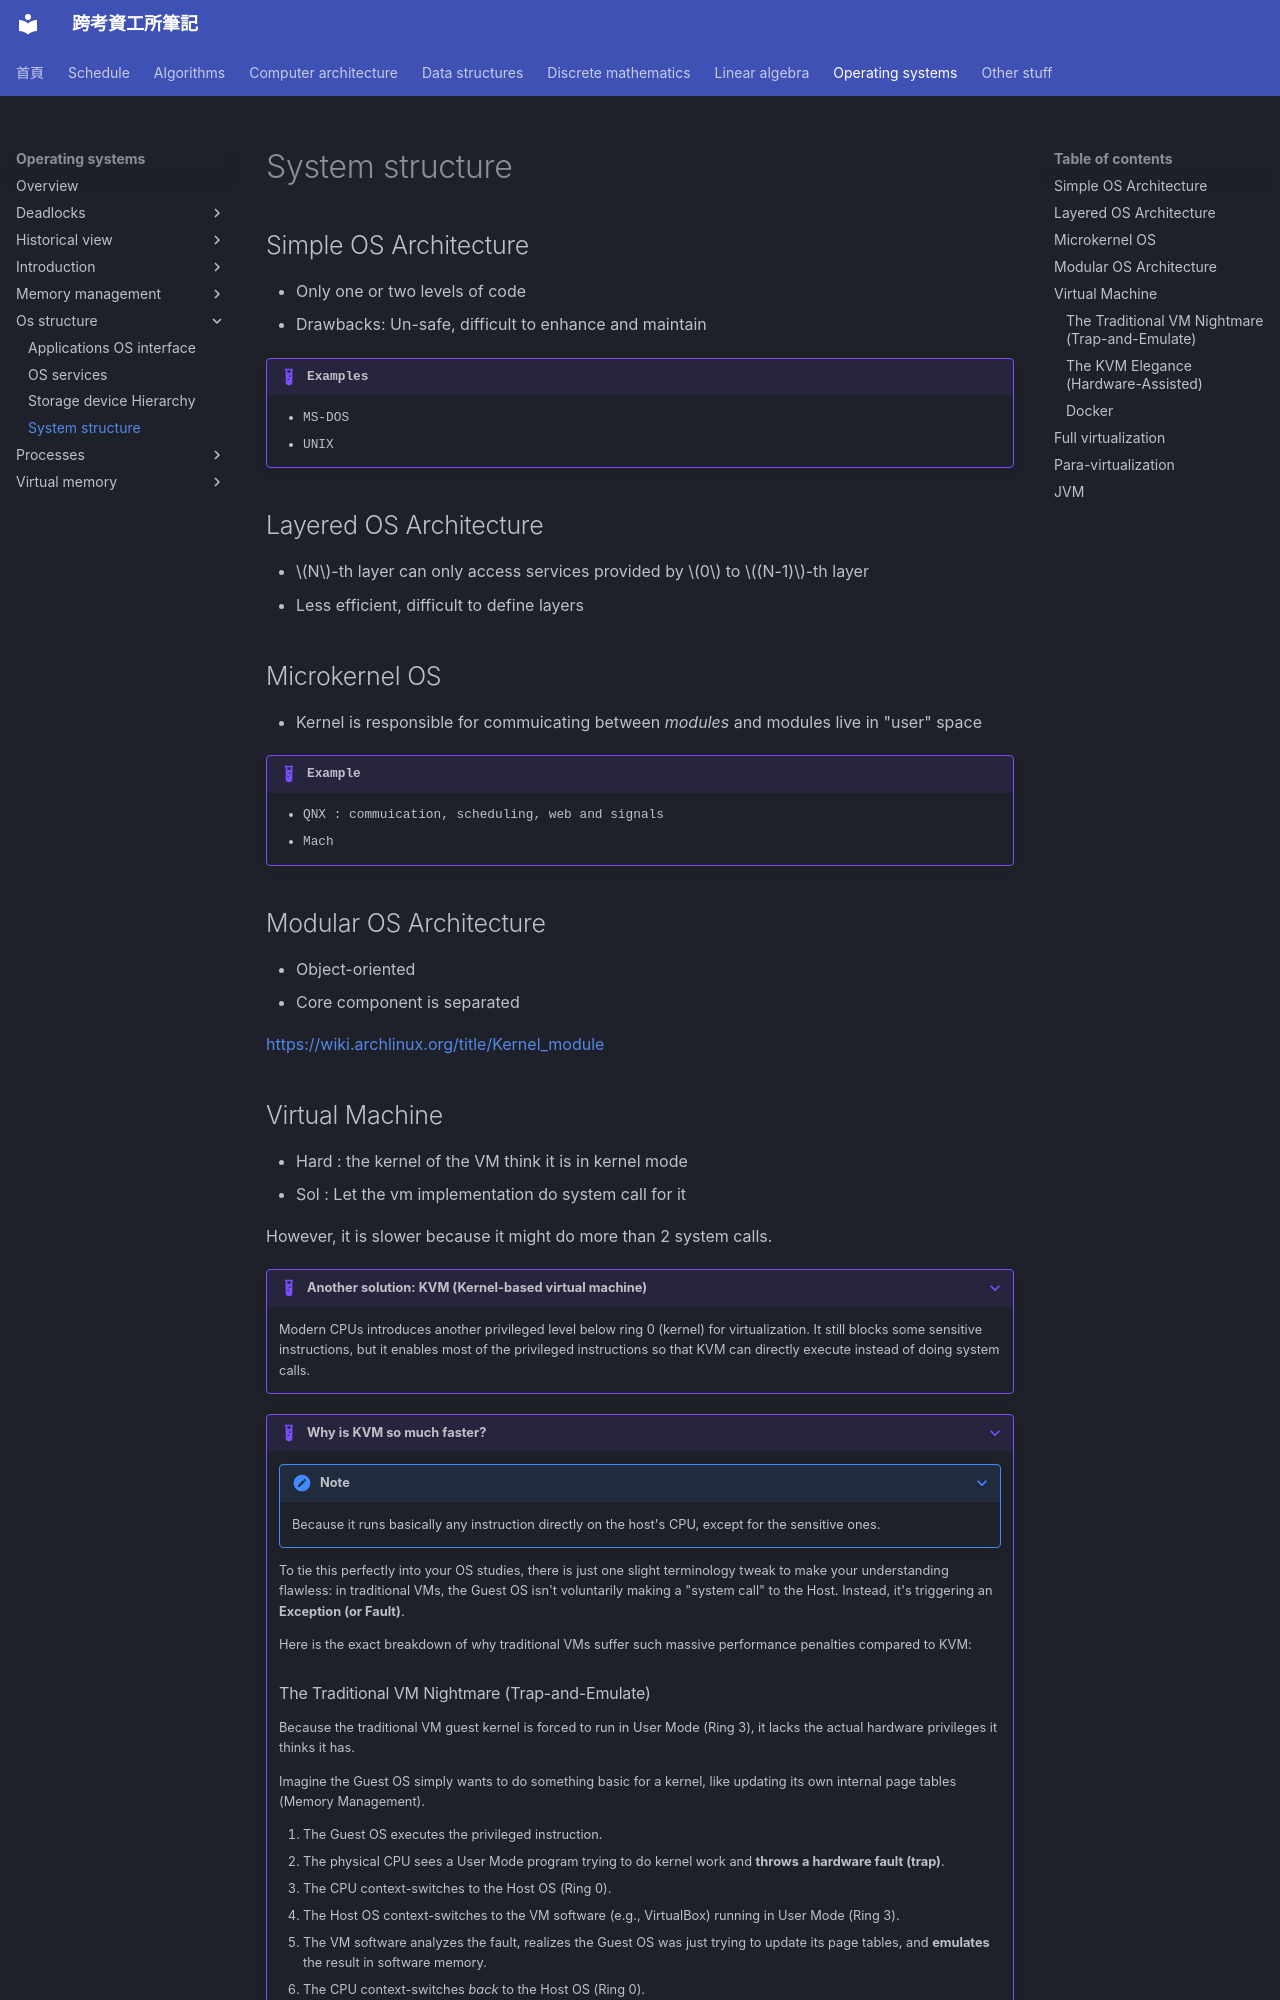

repository: xDDoubleTea/cs-grad-notes · page: operating-systems/os-structure/system-structure/index.html · generator: mkdocs

# System structure

## Simple OS Architecture

- Only one or two levels of code
- Drawbacks: Un-safe, difficult to enhance and maintain

!!! example "Examples"
    - MS-DOS
    - UNIX

## Layered OS Architecture

- $N$-th layer can only access services provided by $0$ to $(N-1)$-th layer
- Less efficient, difficult to define layers

## Microkernel OS

- Kernel is responsible for commuicating between *modules* and modules live in "user" space

!!! example 
    
    - QNX : commuication, scheduling, web and signals
    - Mach


## Modular OS Architecture

- Object-oriented
- Core component is separated

[https://wiki.archlinux.org/title/Kernel_module](https://wiki.archlinux.org/title/Kernel_module)
